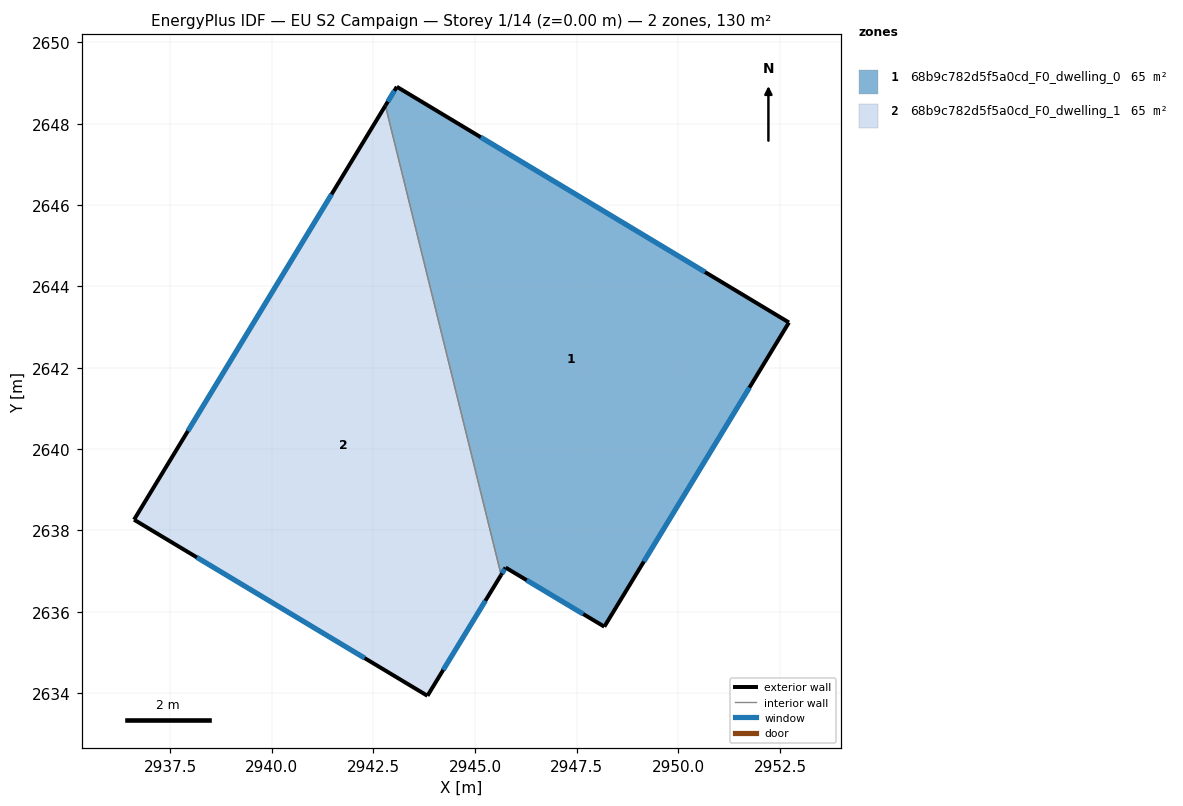
=== STOREY PLAN SPEC (per zone: floor XY polygon, exterior-wall plan segments, windows/doors) ===
zone 1: 68b9c782d5f5a0cd_F0_dwelling_0  (64.8 m²)
  floor: (2952.72, 2643.11) (2948.18, 2635.63) (2945.75, 2637.08) (2945.64, 2636.90) (2942.79, 2648.45) (2943.08, 2648.91)
  exterior wall: (2943.08, 2648.91) – (2942.79, 2648.45)  [0.5 m]
    window: (2943.01, 2648.81) – (2942.85, 2648.54)  [0.5 m²]
  exterior wall: (2952.72, 2643.11) – (2943.08, 2648.91)  [11.3 m]
    window: (2950.65, 2644.35) – (2945.14, 2647.67)  [11.0 m²]
  exterior wall: (2948.18, 2635.63) – (2952.72, 2643.11)  [8.8 m]
    window: (2949.15, 2637.23) – (2951.75, 2641.51)  [8.6 m²]
  exterior wall: (2945.75, 2637.08) – (2948.18, 2635.63)  [2.8 m]
    window: (2946.27, 2636.77) – (2947.66, 2635.94)  [2.8 m²]
  exterior wall: (2945.64, 2636.90) – (2945.75, 2637.08)  [0.2 m]
    window: (2945.66, 2636.94) – (2945.73, 2637.05)  [0.2 m²]
  interior walls: 1
zone 2: 68b9c782d5f5a0cd_F0_dwelling_1  (64.8 m²)
  floor: (2942.79, 2648.45) (2945.64, 2636.90) (2943.83, 2633.93) (2936.61, 2638.26)
  exterior wall: (2943.83, 2633.93) – (2945.64, 2636.90)  [3.5 m]
    window: (2944.22, 2634.57) – (2945.25, 2636.27)  [3.4 m²]
  exterior wall: (2936.61, 2638.26) – (2943.83, 2633.93)  [8.4 m]
    window: (2938.16, 2637.33) – (2942.28, 2634.86)  [8.2 m²]
  exterior wall: (2942.79, 2648.45) – (2936.61, 2638.26)  [11.9 m]
    window: (2941.47, 2646.26) – (2937.94, 2640.44)  [11.7 m²]
  interior walls: 1

=== DERIVED (storey summary) ===
Building: EU S2 Campaign
Storey: 1 of 14  (floor level z = 0.00 m)
Storey gross floor area: 129.6 m²
Zones on this storey: 2
  - 68b9c782d5f5a0cd_F0_dwelling_0: floor 64.8 m²; exterior wall 23.6 m (70.8 m²); 5 window(s) 23.1 m²; WWR 32.7%
  - 68b9c782d5f5a0cd_F0_dwelling_1: floor 64.8 m²; exterior wall 23.8 m (71.4 m²); 3 window(s) 23.3 m²; WWR 32.7%
Zone adjacency (shared interzone walls):
  - 68b9c782d5f5a0cd_F0_dwelling_0 ↔ 68b9c782d5f5a0cd_F0_dwelling_1